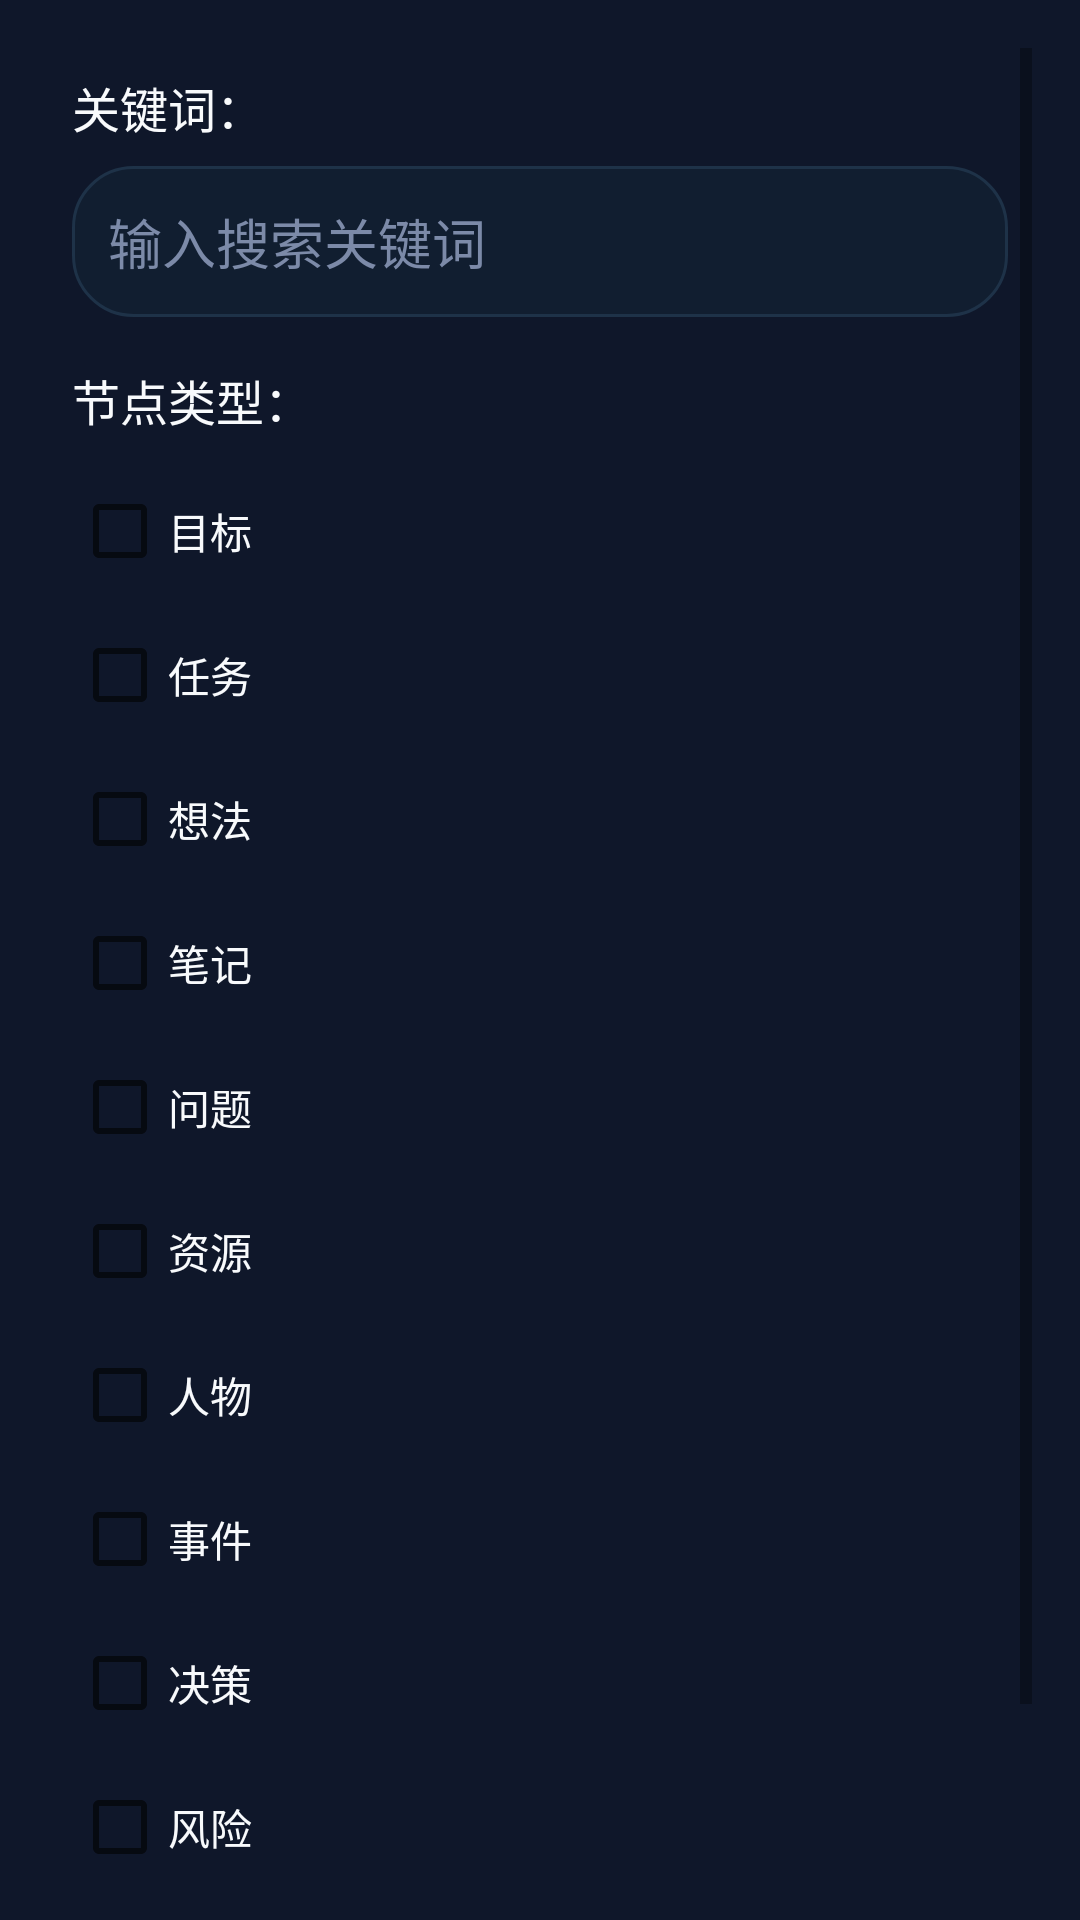

Write the Android layout XML for this screen, with the resource values it uses.
<!-- AndroidManifest.xml: application theme AppTheme -->
<!-- res/layout/dialog_search.xml -->
<?xml version="1.0" encoding="utf-8"?>
<ScrollView xmlns:android="http://schemas.android.com/apk/res/android"
    android:layout_width="match_parent"
    android:layout_height="wrap_content"
    android:padding="16dp"
    android:background="@color/nc_surface">

    <LinearLayout
        android:layout_width="match_parent"
        android:layout_height="wrap_content"
        android:orientation="vertical"
        android:padding="8dp"
        android:background="@color/nc_surface">

        
        <TextView
            android:layout_width="wrap_content"
            android:layout_height="wrap_content"
            android:text="关键词："
            android:textSize="16sp"
            android:textColor="@color/nc_text_primary"
            android:layout_marginBottom="8dp" />

        <EditText
            android:id="@+id/edit_keyword"
            android:layout_width="match_parent"
            android:layout_height="wrap_content"
            android:hint="输入搜索关键词"
            android:padding="12dp"
            android:background="@drawable/bg_panel_popup"
            android:textColor="@color/nc_text_primary"
            android:textColorHint="@color/nc_text_muted"
            android:layout_marginBottom="16dp" />

        
        <TextView
            android:layout_width="wrap_content"
            android:layout_height="wrap_content"
            android:text="节点类型："
            android:textSize="16sp"
            android:textColor="@color/nc_text_primary"
            android:layout_marginBottom="8dp" />

        <LinearLayout
            android:layout_width="match_parent"
            android:layout_height="wrap_content"
            android:orientation="vertical"
            android:layout_marginBottom="16dp">

            <CheckBox
                android:id="@+id/checkbox_goal"
                android:layout_width="wrap_content"
                android:layout_height="wrap_content"
                android:text="目标"
                android:textColor="@color/nc_text_primary" />

            <CheckBox
                android:id="@+id/checkbox_task"
                android:layout_width="wrap_content"
                android:layout_height="wrap_content"
                android:text="任务"
                android:textColor="@color/nc_text_primary" />

            <CheckBox
                android:id="@+id/checkbox_idea"
                android:layout_width="wrap_content"
                android:layout_height="wrap_content"
                android:text="想法"
                android:textColor="@color/nc_text_primary" />

            <CheckBox
                android:id="@+id/checkbox_note"
                android:layout_width="wrap_content"
                android:layout_height="wrap_content"
                android:text="笔记"
                android:textColor="@color/nc_text_primary" />

            <CheckBox
                android:id="@+id/checkbox_problem"
                android:layout_width="wrap_content"
                android:layout_height="wrap_content"
                android:text="问题"
                android:textColor="@color/nc_text_primary" />

            <CheckBox
                android:id="@+id/checkbox_resource"
                android:layout_width="wrap_content"
                android:layout_height="wrap_content"
                android:text="资源"
                android:textColor="@color/nc_text_primary" />

            <CheckBox
                android:id="@+id/checkbox_person"
                android:layout_width="wrap_content"
                android:layout_height="wrap_content"
                android:text="人物"
                android:textColor="@color/nc_text_primary" />

            <CheckBox
                android:id="@+id/checkbox_event"
                android:layout_width="wrap_content"
                android:layout_height="wrap_content"
                android:text="事件"
                android:textColor="@color/nc_text_primary" />

            <CheckBox
                android:id="@+id/checkbox_decision"
                android:layout_width="wrap_content"
                android:layout_height="wrap_content"
                android:text="决策"
                android:textColor="@color/nc_text_primary" />

            <CheckBox
                android:id="@+id/checkbox_risk"
                android:layout_width="wrap_content"
                android:layout_height="wrap_content"
                android:text="风险"
                android:textColor="@color/nc_text_primary" />

        </LinearLayout>

        
        <CheckBox
            android:id="@+id/checkbox_highlight"
            android:layout_width="wrap_content"
            android:layout_height="wrap_content"
            android:text="高亮显示搜索结果"
            android:checked="true" />

    </LinearLayout>

</ScrollView>
<!-- resources referenced by this layout -->
<resources>
  <color name="nc_surface">#0F172A</color>
  <color name="nc_text_muted">#7C8AA8</color>
  <color name="nc_text_primary">#F8FAFC</color>
  <!-- drawable bg_panel_popup (drawable) -->
  <?xml version="1.0" encoding="utf-8"?>
  <shape xmlns:android="http://schemas.android.com/apk/res/android" android:shape="rectangle">
      <solid android:color="#111E30" />
      <stroke android:width="1dp" android:color="#1E3248" />
      <corners android:radius="20dp" />
  </shape>
  <style name="AppTheme" parent="Theme.MaterialComponents.DayNight.NoActionBar">
          <item name="colorPrimary">#8B5CF6</item>
          <item name="colorPrimaryVariant">#6D28D9</item>
          <item name="colorOnPrimary">#FFFFFF</item>
          <item name="colorSecondary">#38BDF8</item>
          <item name="colorSecondaryVariant">#0EA5E9</item>
          <item name="colorOnSecondary">#07111E</item>
          <item name="android:windowBackground">@color/nc_bg</item>
          <item name="android:statusBarColor">@color/nc_bg</item>
          <item name="android:navigationBarColor">@color/nc_bg</item>
          <item name="materialAlertDialogTheme">@style/RoundedDialogTheme</item>
          <item name="android:forceDarkAllowed">false</item>
      </style>
  <color name="nc_bg">#070B14</color>
  <style name="RoundedDialogTheme" parent="ThemeOverlay.MaterialComponents.MaterialAlertDialog">
          <item name="shapeAppearanceMediumComponent">@style/RoundedShapeAppearance</item>
          <item name="backgroundTint">@color/nc_surface</item>
          <item name="android:windowMinWidthMajor">94%</item>
          <item name="android:windowMinWidthMinor">94%</item>
          <item name="colorSurface">@color/nc_surface</item>
          <item name="materialAlertDialogTitleTextStyle">@style/DialogTitleText</item>
          <item name="materialAlertDialogBodyTextStyle">@style/DialogBodyText</item>
          <item name="buttonBarPositiveButtonStyle">@style/DialogButtonTextPrimary</item>
          <item name="buttonBarNegativeButtonStyle">@style/DialogButtonTextSecondary</item>
          <item name="buttonBarNeutralButtonStyle">@style/DialogButtonTextDanger</item>
          <item name="android:backgroundDimAmount">0.65</item>
      </style>
  <style name="RoundedShapeAppearance" parent="">
          <item name="cornerFamily">rounded</item>
          <item name="cornerSize">24dp</item>
      </style>
  <style name="DialogTitleText" parent="TextAppearance.MaterialComponents.Headline6">
          <item name="android:textColor">@color/nc_text_primary</item>
          <item name="android:textStyle">bold</item>
          <item name="android:textSize">19sp</item>
      </style>
  <style name="DialogBodyText" parent="TextAppearance.MaterialComponents.Body1">
          <item name="android:textColor">@color/nc_text_secondary</item>
          <item name="android:textSize">15sp</item>
      </style>
  <style name="DialogButtonTextPrimary" parent="Widget.MaterialComponents.Button.TextButton.Dialog">
          <item name="android:textColor">@color/nc_text_primary</item>
          <item name="android:textStyle">bold</item>
          <item name="android:textAllCaps">false</item>
      </style>
  <style name="DialogButtonTextSecondary" parent="Widget.MaterialComponents.Button.TextButton.Dialog">
          <item name="android:textColor">@color/nc_text_secondary</item>
          <item name="android:textStyle">bold</item>
          <item name="android:textAllCaps">false</item>
      </style>
  <style name="DialogButtonTextDanger" parent="Widget.MaterialComponents.Button.TextButton.Dialog">
          <item name="android:textColor">@color/nc_danger</item>
          <item name="android:textStyle">bold</item>
          <item name="android:textAllCaps">false</item>
      </style>
  <color name="nc_text_secondary">#A8B3CF</color>
  <color name="nc_danger">#F43F5E</color>
</resources>
